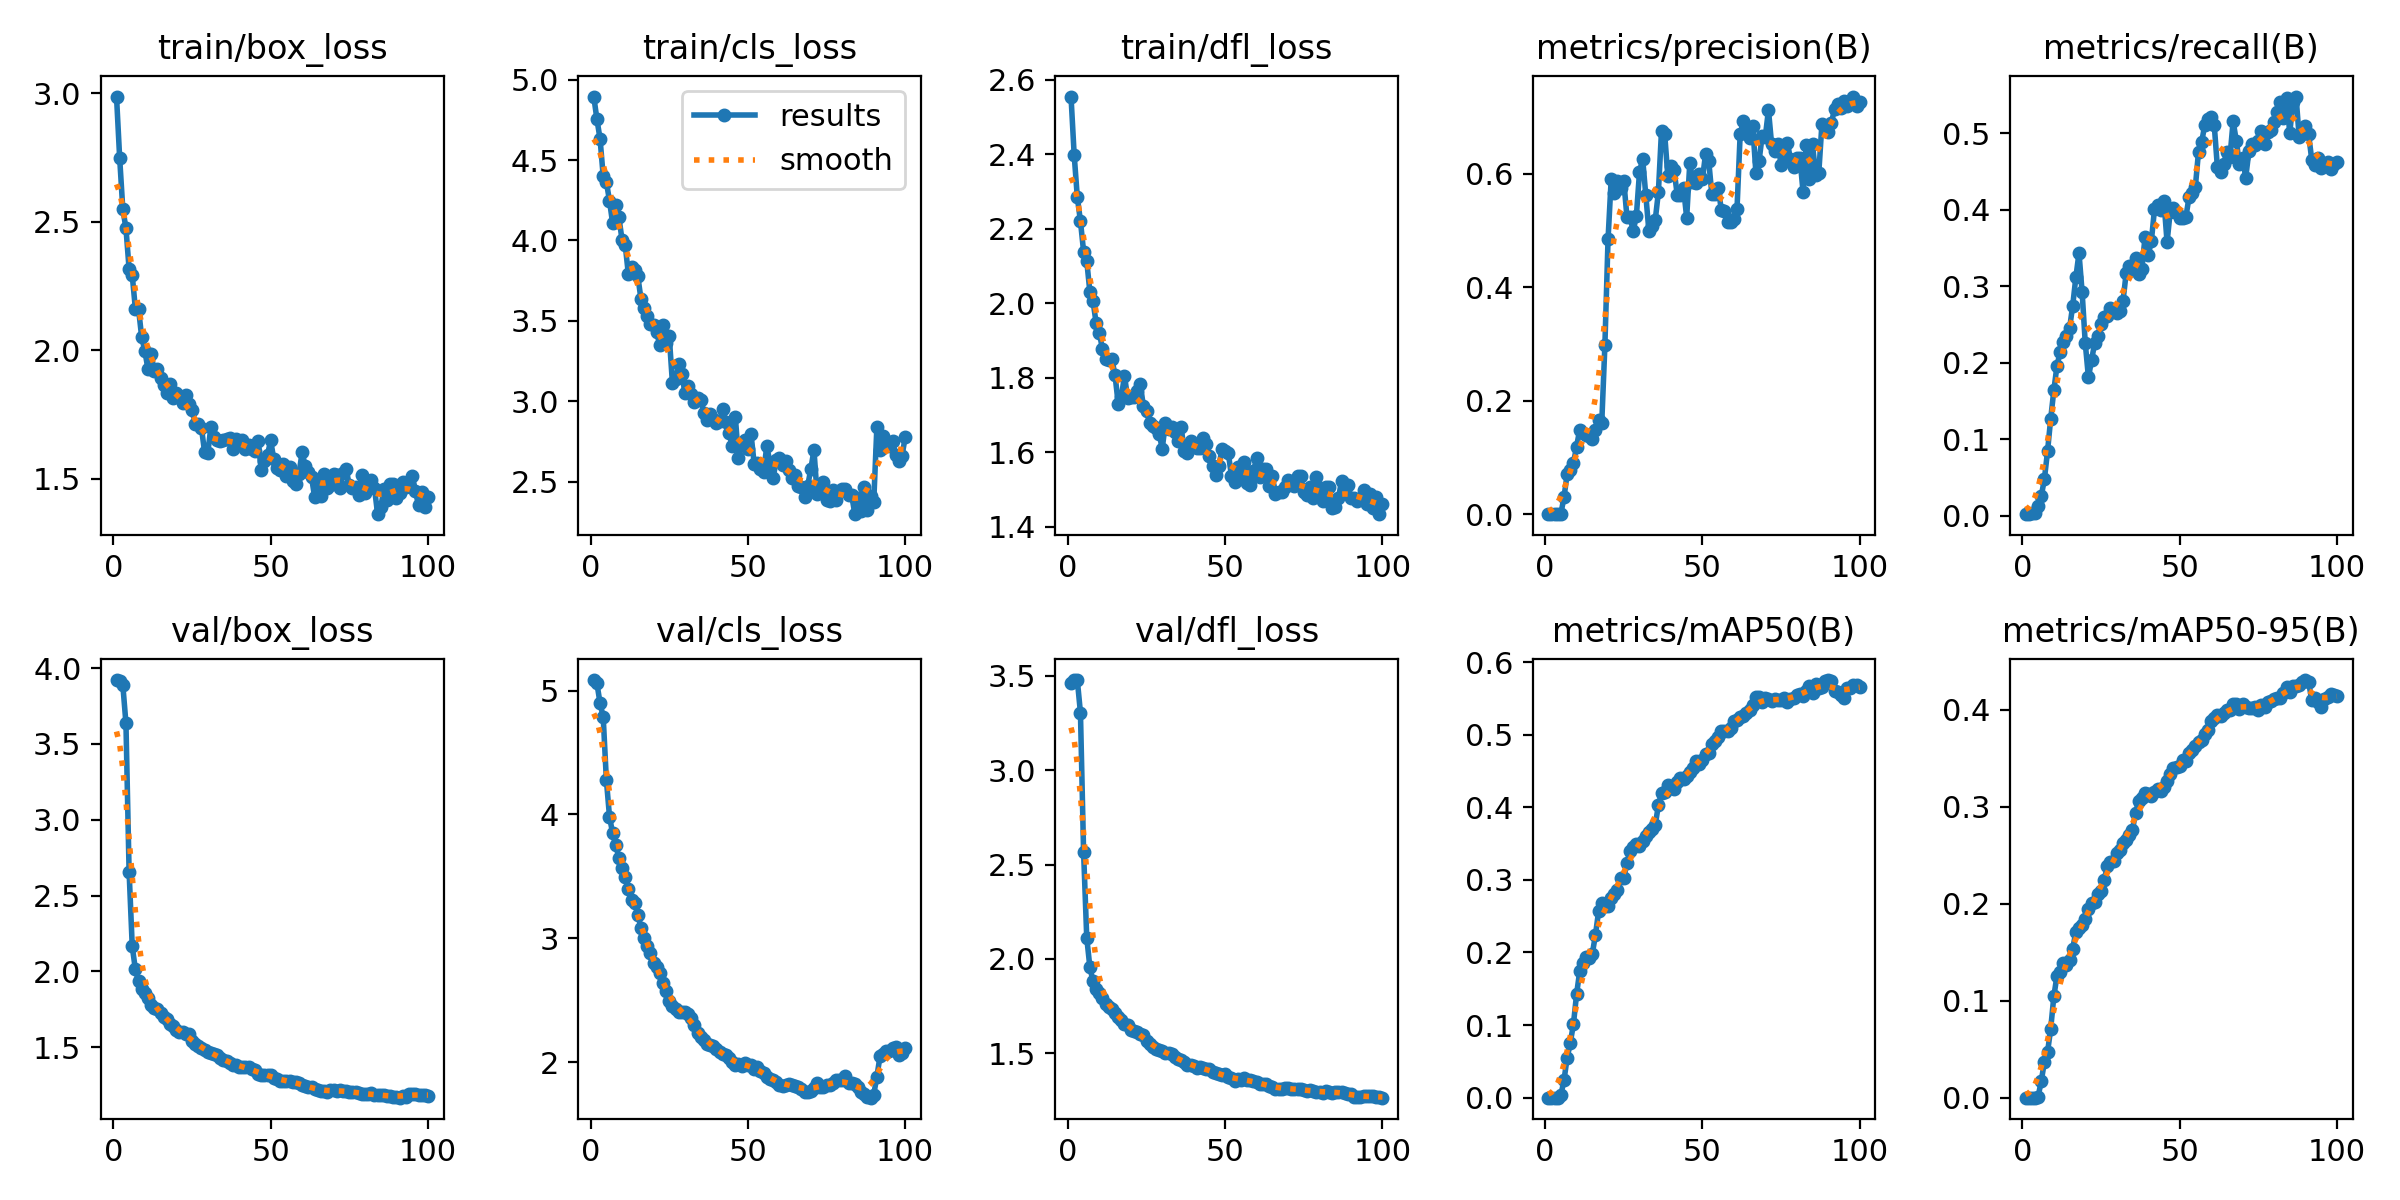

Source data for this figure (header and first rows):
epoch, train/box_loss, train/cls_loss, train/dfl_loss, metrics/precision(B), metrics/recall(B), metrics/mAP50(B), metrics/mAP50-95(B), val/box_loss, val/cls_loss, val/dfl_loss, lr/pg0, lr/pg1, lr/pg2
1, 2.987, 4.895, 2.555, 2e-05, 0.00227, 1e-05, 0, 3.921, 5.084, 3.461, 3.689e-05, 3.689e-05, 3.689e-05
2, 2.749, 4.754, 2.399, 1e-05, 0.00216, 1e-05, 1e-05, 3.915, 5.059, 3.477, 7.4228e-05, 7.4228e-05, 7.4228e-05
3, 2.55, 4.632, 2.285, 2e-05, 0.00322, 2e-05, 1e-05, 3.889, 4.898, 3.477, 0.0001108, 0.0001108, 0.0001108
4, 2.475, 4.4, 2.22, 3e-05, 0.00421, 6e-05, 2e-05, 3.635, 4.786, 3.304, 0.0001155, 0.0001155, 0.0001155
5, 2.316, 4.365, 2.139, 0.00039, 0.01265, 0.00331, 0.00108, 2.658, 4.281, 2.566, 0.0001143, 0.0001143, 0.0001143
6, 2.291, 4.247, 2.114, 0.03005, 0.02546, 0.02417, 0.01698, 2.165, 3.983, 2.113, 0.0001131, 0.0001131, 0.0001131
7, 2.161, 4.107, 2.031, 0.07024, 0.04794, 0.0546, 0.03686, 2.012, 3.847, 1.956, 0.0001119, 0.0001119, 0.0001119
8, 2.161, 4.22, 2.006, 0.07865, 0.08427, 0.07558, 0.04689, 1.935, 3.751, 1.881, 0.0001107, 0.0001107, 0.0001107
9, 2.05, 4.143, 1.946, 0.08972, 0.1267, 0.1012, 0.0709, 1.885, 3.649, 1.839, 0.0001096, 0.0001096, 0.0001096
10, 1.998, 4.002, 1.921, 0.1193, 0.1639, 0.1425, 0.1044, 1.857, 3.572, 1.818, 0.0001084, 0.0001084, 0.0001084
11, 1.925, 3.972, 1.877, 0.149, 0.1961, 0.1743, 0.1258, 1.825, 3.499, 1.792, 0.0001072, 0.0001072, 0.0001072
12, 1.984, 3.79, 1.851, 0.1427, 0.2141, 0.1857, 0.13, 1.778, 3.4, 1.76, 0.000106, 0.000106, 0.000106
13, 1.919, 3.834, 1.847, 0.1404, 0.2275, 0.1944, 0.1385, 1.756, 3.312, 1.744, 0.0001049, 0.0001049, 0.0001049
14, 1.925, 3.816, 1.85, 0.1381, 0.2348, 0.1924, 0.1369, 1.75, 3.286, 1.736, 0.0001037, 0.0001037, 0.0001037
15, 1.892, 3.778, 1.807, 0.1317, 0.245, 0.1983, 0.1417, 1.727, 3.191, 1.714, 0.0001025, 0.0001025, 0.0001025
16, 1.866, 3.637, 1.731, 0.1493, 0.2746, 0.2241, 0.1538, 1.702, 3.086, 1.694, 0.0001013, 0.0001013, 0.0001013
17, 1.833, 3.578, 1.749, 0.1653, 0.3116, 0.2566, 0.1707, 1.686, 3.006, 1.676, 0.0001001, 0.0001001, 0.0001001
18, 1.867, 3.533, 1.805, 0.1605, 0.3434, 0.2682, 0.1746, 1.655, 2.936, 1.657, 9.8972e-05, 9.8972e-05, 9.8972e-05
19, 1.815, 3.479, 1.746, 0.2978, 0.2921, 0.2634, 0.1782, 1.643, 2.88, 1.648, 9.7794e-05, 9.7794e-05, 9.7794e-05
20, 1.835, 3.472, 1.749, 0.4844, 0.2253, 0.2638, 0.1839, 1.615, 2.804, 1.622, 9.6616e-05, 9.6616e-05, 9.6616e-05
21, 1.823, 3.428, 1.748, 0.5904, 0.1811, 0.275, 0.1943, 1.601, 2.767, 1.617, 9.5438e-05, 9.5438e-05, 9.5438e-05
22, 1.793, 3.349, 1.764, 0.5662, 0.2034, 0.2812, 0.201, 1.599, 2.721, 1.612, 9.426e-05, 9.426e-05, 9.426e-05
23, 1.827, 3.472, 1.783, 0.5871, 0.2264, 0.286, 0.2018, 1.588, 2.637, 1.602, 9.3082e-05, 9.3082e-05, 9.3082e-05
24, 1.792, 3.359, 1.724, 0.5748, 0.2351, 0.3022, 0.21, 1.584, 2.574, 1.596, 9.1904e-05, 9.1904e-05, 9.1904e-05
25, 1.767, 3.403, 1.711, 0.5884, 0.251, 0.302, 0.213, 1.541, 2.497, 1.563, 9.0726e-05, 9.0726e-05, 9.0726e-05
26, 1.714, 3.115, 1.679, 0.5247, 0.2598, 0.3236, 0.224, 1.519, 2.452, 1.547, 8.9547e-05, 8.9547e-05, 8.9547e-05
27, 1.713, 3.139, 1.671, 0.5238, 0.2609, 0.3391, 0.2388, 1.505, 2.433, 1.534, 8.8369e-05, 8.8369e-05, 8.8369e-05
28, 1.698, 3.229, 1.664, 0.4997, 0.272, 0.3455, 0.2427, 1.495, 2.407, 1.523, 8.7191e-05, 8.7191e-05, 8.7191e-05
29, 1.603, 3.17, 1.65, 0.5253, 0.269, 0.3488, 0.2437, 1.483, 2.403, 1.515, 8.6013e-05, 8.6013e-05, 8.6013e-05
30, 1.598, 3.052, 1.61, 0.6028, 0.2647, 0.3462, 0.2526, 1.469, 2.405, 1.51, 8.4835e-05, 8.4835e-05, 8.4835e-05
31, 1.701, 3.097, 1.678, 0.6268, 0.2681, 0.3537, 0.2554, 1.461, 2.388, 1.504, 8.3657e-05, 8.3657e-05, 8.3657e-05
32, 1.661, 3.043, 1.662, 0.5629, 0.2809, 0.3605, 0.2626, 1.457, 2.357, 1.501, 8.2479e-05, 8.2479e-05, 8.2479e-05
33, 1.649, 2.995, 1.669, 0.4988, 0.3174, 0.3661, 0.2661, 1.447, 2.301, 1.498, 8.1301e-05, 8.1301e-05, 8.1301e-05
34, 1.648, 3.023, 1.655, 0.5074, 0.3266, 0.3698, 0.2705, 1.427, 2.234, 1.48, 8.0123e-05, 8.0123e-05, 8.0123e-05
35, 1.649, 3.005, 1.629, 0.5183, 0.3217, 0.3755, 0.2758, 1.414, 2.208, 1.467, 7.8945e-05, 7.8945e-05, 7.8945e-05
36, 1.654, 2.929, 1.668, 0.5673, 0.3367, 0.4024, 0.294, 1.406, 2.178, 1.465, 7.7766e-05, 7.7766e-05, 7.7766e-05
37, 1.657, 2.885, 1.603, 0.6764, 0.3155, 0.4194, 0.3058, 1.396, 2.151, 1.452, 7.6588e-05, 7.6588e-05, 7.6588e-05
38, 1.615, 2.924, 1.598, 0.6713, 0.3229, 0.4211, 0.3093, 1.386, 2.138, 1.44, 7.541e-05, 7.541e-05, 7.541e-05
39, 1.656, 2.891, 1.63, 0.5962, 0.3648, 0.4311, 0.3136, 1.384, 2.133, 1.441, 7.4232e-05, 7.4232e-05, 7.4232e-05
40, 1.635, 2.867, 1.617, 0.6132, 0.3408, 0.4272, 0.3135, 1.37, 2.106, 1.431, 7.3054e-05, 7.3054e-05, 7.3054e-05
41, 1.652, 2.877, 1.611, 0.6066, 0.3592, 0.4246, 0.311, 1.367, 2.085, 1.424, 7.1876e-05, 7.1876e-05, 7.1876e-05
42, 1.615, 2.951, 1.611, 0.5629, 0.4006, 0.4341, 0.3154, 1.371, 2.065, 1.426, 7.0698e-05, 7.0698e-05, 7.0698e-05
43, 1.629, 2.87, 1.639, 0.5627, 0.4068, 0.4409, 0.3186, 1.367, 2.057, 1.421, 6.952e-05, 6.952e-05, 6.952e-05
44, 1.613, 2.805, 1.621, 0.5751, 0.3999, 0.4383, 0.3159, 1.355, 2.037, 1.415, 6.8342e-05, 6.8342e-05, 6.8342e-05
45, 1.606, 2.72, 1.59, 0.523, 0.4119, 0.4432, 0.3202, 1.351, 2.005, 1.416, 6.7164e-05, 6.7164e-05, 6.7164e-05
46, 1.647, 2.905, 1.564, 0.6197, 0.3576, 0.4483, 0.3261, 1.326, 1.98, 1.401, 6.5986e-05, 6.5986e-05, 6.5986e-05
47, 1.533, 2.645, 1.539, 0.5852, 0.3977, 0.4546, 0.3341, 1.319, 1.983, 1.394, 6.4807e-05, 6.4807e-05, 6.4807e-05
48, 1.568, 2.729, 1.564, 0.5837, 0.402, 0.4634, 0.3403, 1.316, 1.966, 1.389, 6.3629e-05, 6.3629e-05, 6.3629e-05
49, 1.593, 2.76, 1.608, 0.5998, 0.3961, 0.4601, 0.3408, 1.315, 1.991, 1.387, 6.2451e-05, 6.2451e-05, 6.2451e-05
50, 1.649, 2.701, 1.603, 0.5902, 0.3894, 0.4656, 0.3419, 1.315, 1.979, 1.388, 6.1273e-05, 6.1273e-05, 6.1273e-05
51, 1.575, 2.795, 1.597, 0.6353, 0.3898, 0.4738, 0.3484, 1.3, 1.98, 1.375, 6.0095e-05, 6.0095e-05, 6.0095e-05
52, 1.54, 2.61, 1.537, 0.6233, 0.3911, 0.4748, 0.3468, 1.29, 1.949, 1.368, 5.8917e-05, 5.8917e-05, 5.8917e-05
53, 1.534, 2.617, 1.52, 0.564, 0.4171, 0.4876, 0.3549, 1.277, 1.964, 1.355, 5.7739e-05, 5.7739e-05, 5.7739e-05
54, 1.556, 2.577, 1.561, 0.5652, 0.4223, 0.491, 0.3589, 1.279, 1.932, 1.362, 5.6561e-05, 5.6561e-05, 5.6561e-05
55, 1.508, 2.559, 1.538, 0.576, 0.4304, 0.4962, 0.3625, 1.277, 1.917, 1.36, 5.5383e-05, 5.5383e-05, 5.5383e-05
56, 1.546, 2.722, 1.575, 0.5372, 0.4761, 0.5056, 0.3668, 1.28, 1.884, 1.367, 5.4204e-05, 5.4204e-05, 5.4204e-05
57, 1.491, 2.619, 1.518, 0.5339, 0.4885, 0.5044, 0.3686, 1.273, 1.861, 1.36, 5.3026e-05, 5.3026e-05, 5.3026e-05
58, 1.478, 2.52, 1.512, 0.5158, 0.5115, 0.5056, 0.3751, 1.267, 1.86, 1.356, 5.1848e-05, 5.1848e-05, 5.1848e-05
59, 1.519, 2.632, 1.548, 0.5154, 0.5182, 0.5097, 0.379, 1.262, 1.84, 1.352, 5.067e-05, 5.067e-05, 5.067e-05
60, 1.603, 2.647, 1.585, 0.5211, 0.5215, 0.5191, 0.3887, 1.251, 1.82, 1.345, 4.9492e-05, 4.9492e-05, 4.9492e-05
... 40 more rows
